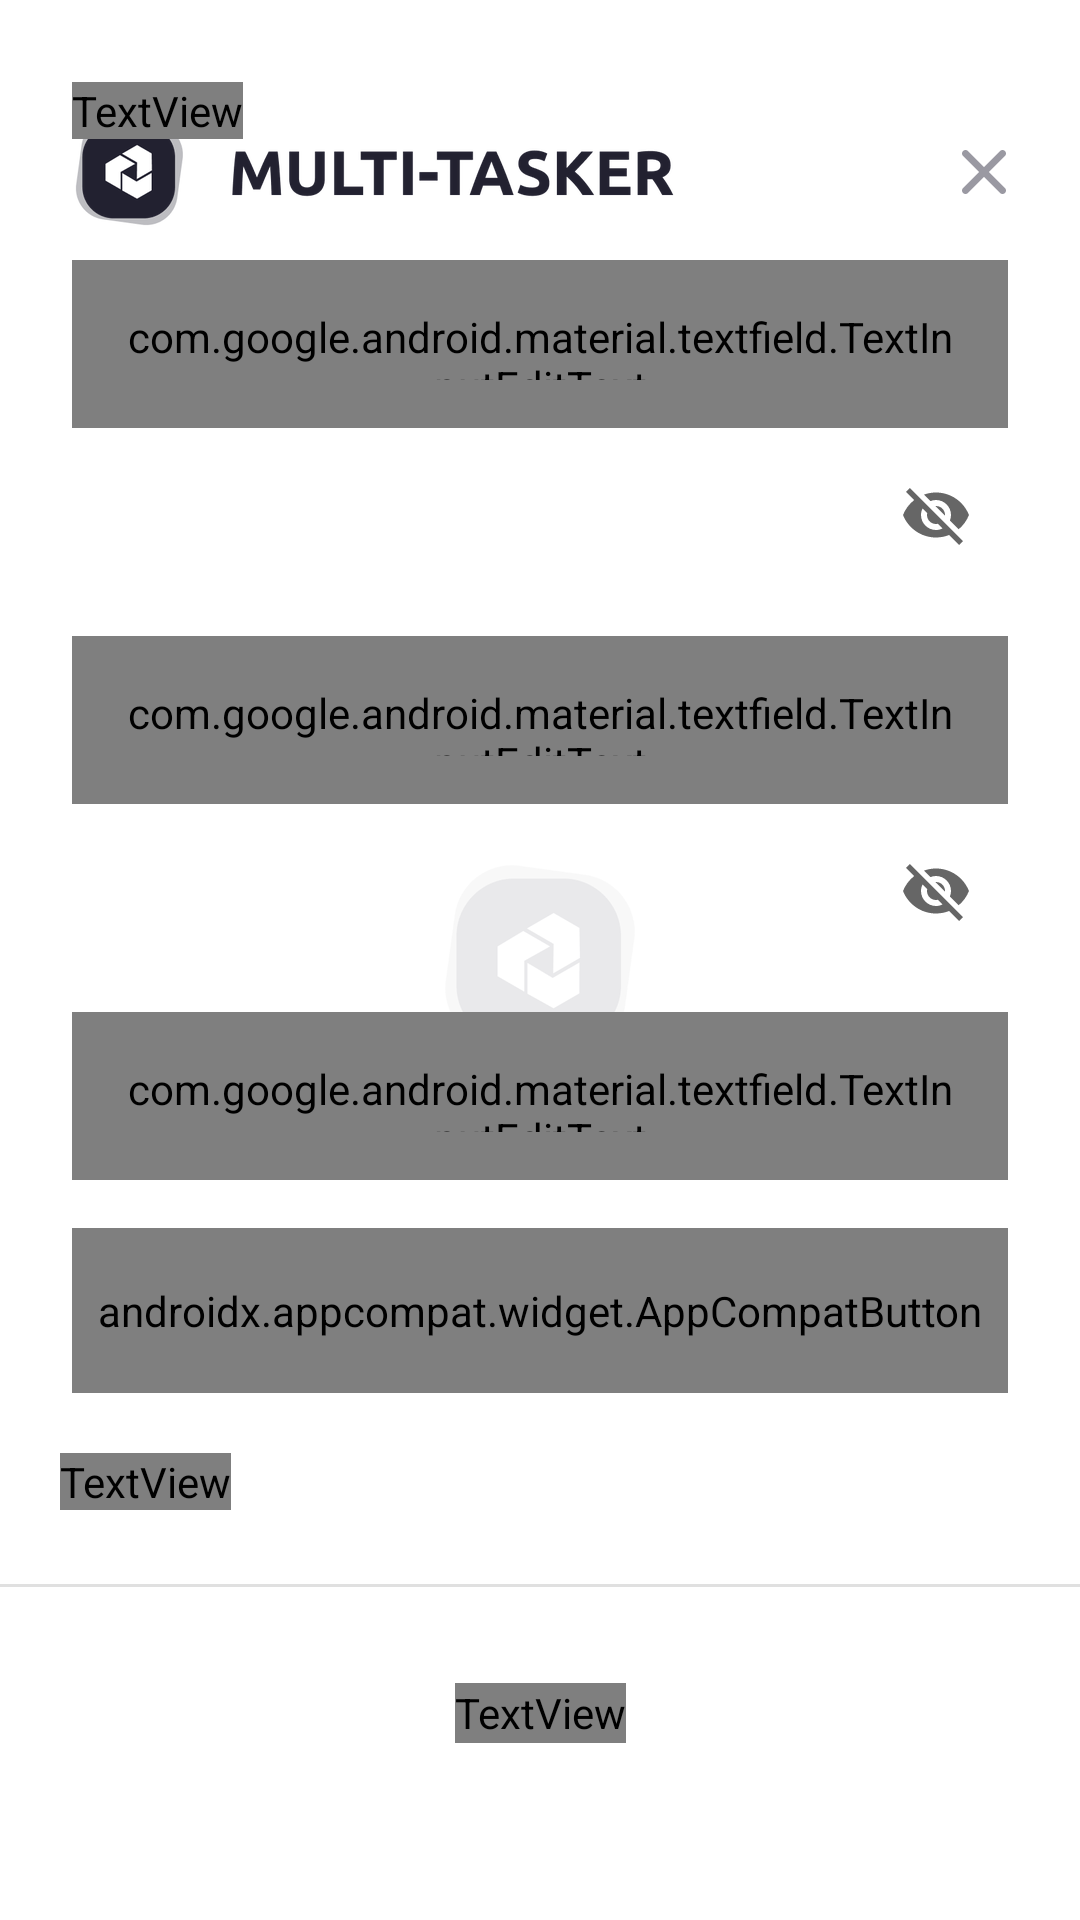

Android layout source for this screen:
<!-- AndroidManifest.xml: application theme Theme.Multitasker.Launcher -->
<!-- res/layout/registration_fragment.xml -->
<?xml version="1.0" encoding="utf-8"?>
<androidx.constraintlayout.widget.ConstraintLayout xmlns:android="http://schemas.android.com/apk/res/android"
    xmlns:app="http://schemas.android.com/apk/res-auto"
    xmlns:tools="http://schemas.android.com/tools"
    android:layout_width="match_parent"
    android:layout_height="match_parent">

    <androidx.appcompat.widget.AppCompatImageView
        android:id="@+id/iv_header"
        android:layout_width="wrap_content"
        android:layout_height="wrap_content"
        android:layout_marginStart="24dp"
        android:layout_marginTop="38dp"
        android:layout_marginEnd="159dp"
        app:layout_constraintEnd_toEndOf="parent"
        app:layout_constraintHorizontal_bias="0.0"
        app:layout_constraintStart_toStartOf="parent"
        app:layout_constraintTop_toTopOf="parent"
        app:srcCompat="@drawable/im_header" />

    <LinearLayout
        android:id="@+id/linearLayout"
        android:layout_width="match_parent"
        android:layout_height="wrap_content"
        android:orientation="vertical"
        app:layout_constraintBottom_toTopOf="@+id/divider"
        app:layout_constraintTop_toBottomOf="@+id/iv_header"
        app:layout_constraintVertical_bias="0.588"
        tools:layout_editor_absoluteX="0dp">

        <TextView
            android:id="@+id/tv_registration"
            android:layout_width="wrap_content"
            android:layout_height="wrap_content"
            android:layout_marginStart="24dp"
            android:layout_marginBottom="24dp"
            android:fontFamily="@font/ubuntu_medium"
            android:text="@string/registration"
            android:textColor="@color/light_black"
            android:textSize="24sp" />

        <com.google.android.material.textfield.TextInputLayout
            android:id="@+id/til_email"
            style="@style/TextInput"
            android:layout_width="match_parent"
            android:layout_height="wrap_content"
            android:layout_marginHorizontal="24dp"
            app:boxStrokeErrorColor="@color/red"
            app:errorEnabled="true"
            app:errorTextColor="@color/red"
            app:hintEnabled="false">

            <com.google.android.material.textfield.TextInputEditText
                android:id="@+id/et_email"
                android:layout_width="match_parent"
                android:layout_height="56dp"
                android:fontFamily="@font/ubuntu_medium"
                android:hint="@string/email_address"
                android:inputType="textEmailAddress"
                android:padding="16dp"
                android:textColor="@color/light_black"
                android:textSize="16sp" />
        </com.google.android.material.textfield.TextInputLayout>


        <com.google.android.material.textfield.TextInputLayout
            android:id="@+id/til_password"
            style="@style/TextInput"
            android:layout_width="match_parent"
            android:layout_height="wrap_content"
            android:layout_marginHorizontal="24dp"
            android:layout_marginTop="5dp"
            app:boxStrokeErrorColor="@color/red"
            app:endIconMode="password_toggle"
            app:errorEnabled="true"
            app:errorTextColor="@color/red"
            app:hintEnabled="false">

            <com.google.android.material.textfield.TextInputEditText
                android:id="@+id/et_password"
                android:layout_width="match_parent"
                android:layout_height="56dp"
                android:fontFamily="@font/ubuntu_medium"
                android:hint="@string/login_password"
                android:inputType="textPassword"
                android:padding="16dp"
                android:textColor="@color/light_black"
                android:textSize="16sp" />
        </com.google.android.material.textfield.TextInputLayout>


        <com.google.android.material.textfield.TextInputLayout
            android:id="@+id/til_password_repeat"
            style="@style/TextInput"
            android:layout_width="match_parent"
            android:layout_height="wrap_content"
            android:layout_marginHorizontal="24dp"
            android:layout_marginTop="5dp"
            app:boxStrokeErrorColor="@color/red"
            app:endIconMode="password_toggle"
            app:errorEnabled="true"
            app:errorTextColor="@color/red"
            app:hintEnabled="false"
            android:layout_marginBottom="16dp">

            <com.google.android.material.textfield.TextInputEditText
                android:id="@+id/et_repeat_password"
                android:layout_width="match_parent"
                android:layout_height="56dp"
                android:fontFamily="@font/ubuntu_medium"
                android:hint="@string/registration_repeat_password"
                android:inputType="textPassword"
                android:padding="16dp"
                android:textColor="@color/light_black"
                android:textSize="16sp" />
        </com.google.android.material.textfield.TextInputLayout>


        <ProgressBar
            android:id="@+id/progressBar"
            android:layout_width="wrap_content"
            android:layout_height="wrap_content"
            android:layout_gravity="center"
            android:visibility="gone"
            tools:ignore="MissingConstraints" />

        <androidx.appcompat.widget.AppCompatButton
            android:id="@+id/btn_register"
            style="@style/buttonH100"
            android:layout_width="match_parent"
            android:layout_height="wrap_content"
            android:layout_marginHorizontal="24dp"
            android:background="@drawable/background_black_button"
            android:paddingVertical="18dp"
            android:text="@string/register"
            android:textAllCaps="false"
            android:textColor="@color/white" />

        <TextView
            android:id="@+id/tv_agreement"
            android:layout_width="wrap_content"
            android:layout_height="wrap_content"
            android:layout_marginHorizontal="20dp"
            android:layout_marginTop="20dp"
            android:layout_marginBottom="59dp"
            android:fontFamily="@font/ubuntu_medium"
            android:text="@string/registration_agreement"
            android:textAlignment="center"
            android:textColor="@color/gray"
            app:layout_constraintBottom_toBottomOf="parent" />

    </LinearLayout>

    <View
        android:id="@+id/divider"
        android:layout_width="409dp"
        android:layout_height="1dp"
        android:layout_marginBottom="32dp"
        android:background="?android:attr/listDivider"
        android:backgroundTint="@color/black"
        app:layout_constraintBottom_toTopOf="@+id/tv_have_register"
        app:layout_constraintEnd_toEndOf="parent"
        app:layout_constraintHorizontal_bias="1.0"
        app:layout_constraintStart_toStartOf="parent" />

    <TextView
        android:id="@+id/tv_have_register"
        android:layout_width="wrap_content"
        android:layout_height="20dp"
        android:layout_marginHorizontal="96dp"
        android:layout_marginBottom="59dp"
        android:fontFamily="@font/ubuntu_medium"
        android:text="@string/registration_have_acc"
        android:textColor="@color/gray"
        app:layout_constraintBottom_toBottomOf="parent"
        app:layout_constraintEnd_toEndOf="parent"
        app:layout_constraintStart_toStartOf="parent" />

    <androidx.appcompat.widget.AppCompatImageView
        android:id="@+id/ib_close"
        android:layout_width="16dp"
        android:layout_height="16dp"
        android:layout_marginEnd="24dp"
        android:background="@null"
        app:layout_constraintBottom_toBottomOf="@+id/iv_header"
        app:layout_constraintEnd_toEndOf="parent"
        app:layout_constraintTop_toTopOf="@+id/iv_header"
        app:srcCompat="@drawable/ic_close" />
</androidx.constraintlayout.widget.ConstraintLayout>
<!-- resources referenced by this layout -->
<resources>
  <color name="black">#000000</color>
  <color name="gray">#9E9E9E</color>
  <color name="light_black">#222130</color>
  <color name="red">#FF0000</color>
  <color name="white">#FFFFFFFF</color>
  <!-- drawable background_black_button (drawable) -->
  <?xml version="1.0" encoding="utf-8"?>
  <selector xmlns:android="http://schemas.android.com/apk/res/android">
      <item android:drawable="@drawable/background_black_button_enabled" android:state_enabled="true" />
      <item android:drawable="@drawable/background_black_button_disabled" android:state_enabled="false" />
  </selector>
  <!-- drawable ic_close (drawable) -->
  <vector xmlns:android="http://schemas.android.com/apk/res/android"
      android:width="16dp"
      android:height="16dp"
      android:viewportWidth="16"
      android:viewportHeight="16">
    <path
        android:pathData="M15,1C14.7813,0.7813 14.4846,0.6584 14.1752,0.6584C13.8658,0.6584 13.5692,0.7813 13.3504,1L8,6.3503L2.6497,1C2.4309,0.7813 2.1342,0.6584 1.8249,0.6584C1.5155,0.6584 1.2188,0.7813 1,1C0.7813,1.2188 0.6584,1.5155 0.6584,1.8248C0.6584,2.1342 0.7813,2.4309 1,2.6497L6.3504,8L1,13.3503C0.7813,13.5691 0.6584,13.8658 0.6584,14.1752C0.6584,14.4845 0.7813,14.7812 1,15C1.2188,15.2187 1.5155,15.3416 1.8249,15.3416C2.1342,15.3416 2.4309,15.2187 2.6497,15L8,9.6497L13.3504,15C13.5692,15.2187 13.8658,15.3416 14.1752,15.3416C14.4846,15.3416 14.7813,15.2187 15,15C15.2188,14.7812 15.3416,14.4845 15.3416,14.1752C15.3416,13.8658 15.2188,13.5691 15,13.3503L9.6497,8L15,2.6497C15.2188,2.4309 15.3416,2.1342 15.3416,1.8248C15.3416,1.5155 15.2188,1.2188 15,1Z"
        android:fillColor="#9A99A2"/>
  </vector>
  <!-- drawable im_header: png bitmap (drawable-hdpi, 11132 bytes) -->
  <string name="email_address">Адрес электронной почты</string>
  <string name="login_password">Пароль</string>
  <string name="register">Зарегистрироваться</string>
  <string name="registration">Регистрирация</string>
  <string name="registration_agreement">Регистрируясь в приложении, вы подтверждаете, что \nсогласны с <b><u>Политикой конфиденциальности</u></b> и \n<u><b>Правилами использования приложения</b></u></string>
  <string name="registration_have_acc">Уже есть аккаунт?<u><b> Войдите</b></u></string>
  <string name="registration_repeat_password">Повторите пароль</string>
  <style name="TextInput" parent="Widget.MaterialComponents.TextInputLayout.OutlinedBox">
          <item name="shapeAppearance">@style/ShapeAppearance.TextInput.SmallComponent</item>
          <item name="boxStrokeColor">@color/input_field_border_color</item>
      </style>
  <style name="buttonH100">
          <item name="android:textAllCaps">false</item>
          <item name="android:textSize">16sp</item>
          <item name="android:fontFamily">@font/ubuntu_medium</item>
      </style>
  <style name="Theme.Multitasker.Launcher">
          <item name="android:windowBackground">@drawable/launch_splash</item>
      </style>
  <!-- drawable background_black_button_disabled (drawable) -->
  <?xml version="1.0" encoding="utf-8"?>
  <shape xmlns:android="http://schemas.android.com/apk/res/android"
      android:shape="rectangle"
      android:tint="@color/gray">
      <corners android:radius="10dp" />
      <solid android:color="@color/white" />
  </shape>
  <style name="ShapeAppearance.TextInput.SmallComponent" parent="ShapeAppearance.MaterialComponents.SmallComponent">
          <item name="cornerFamily">rounded</item>
          <item name="cornerSize">10dp</item>
      </style>
  <!-- drawable launch_splash (drawable) -->
  <layer-list xmlns:android="http://schemas.android.com/apk/res/android"
      android:opacity="opaque">
      <item android:drawable="@android:color/white" />
      <item>
          <bitmap
              android:gravity="center"
              android:src="@drawable/splash" />
      </item>
  </layer-list>
  <!-- drawable splash: png bitmap (drawable-hdpi, 4085 bytes) -->
</resources>
